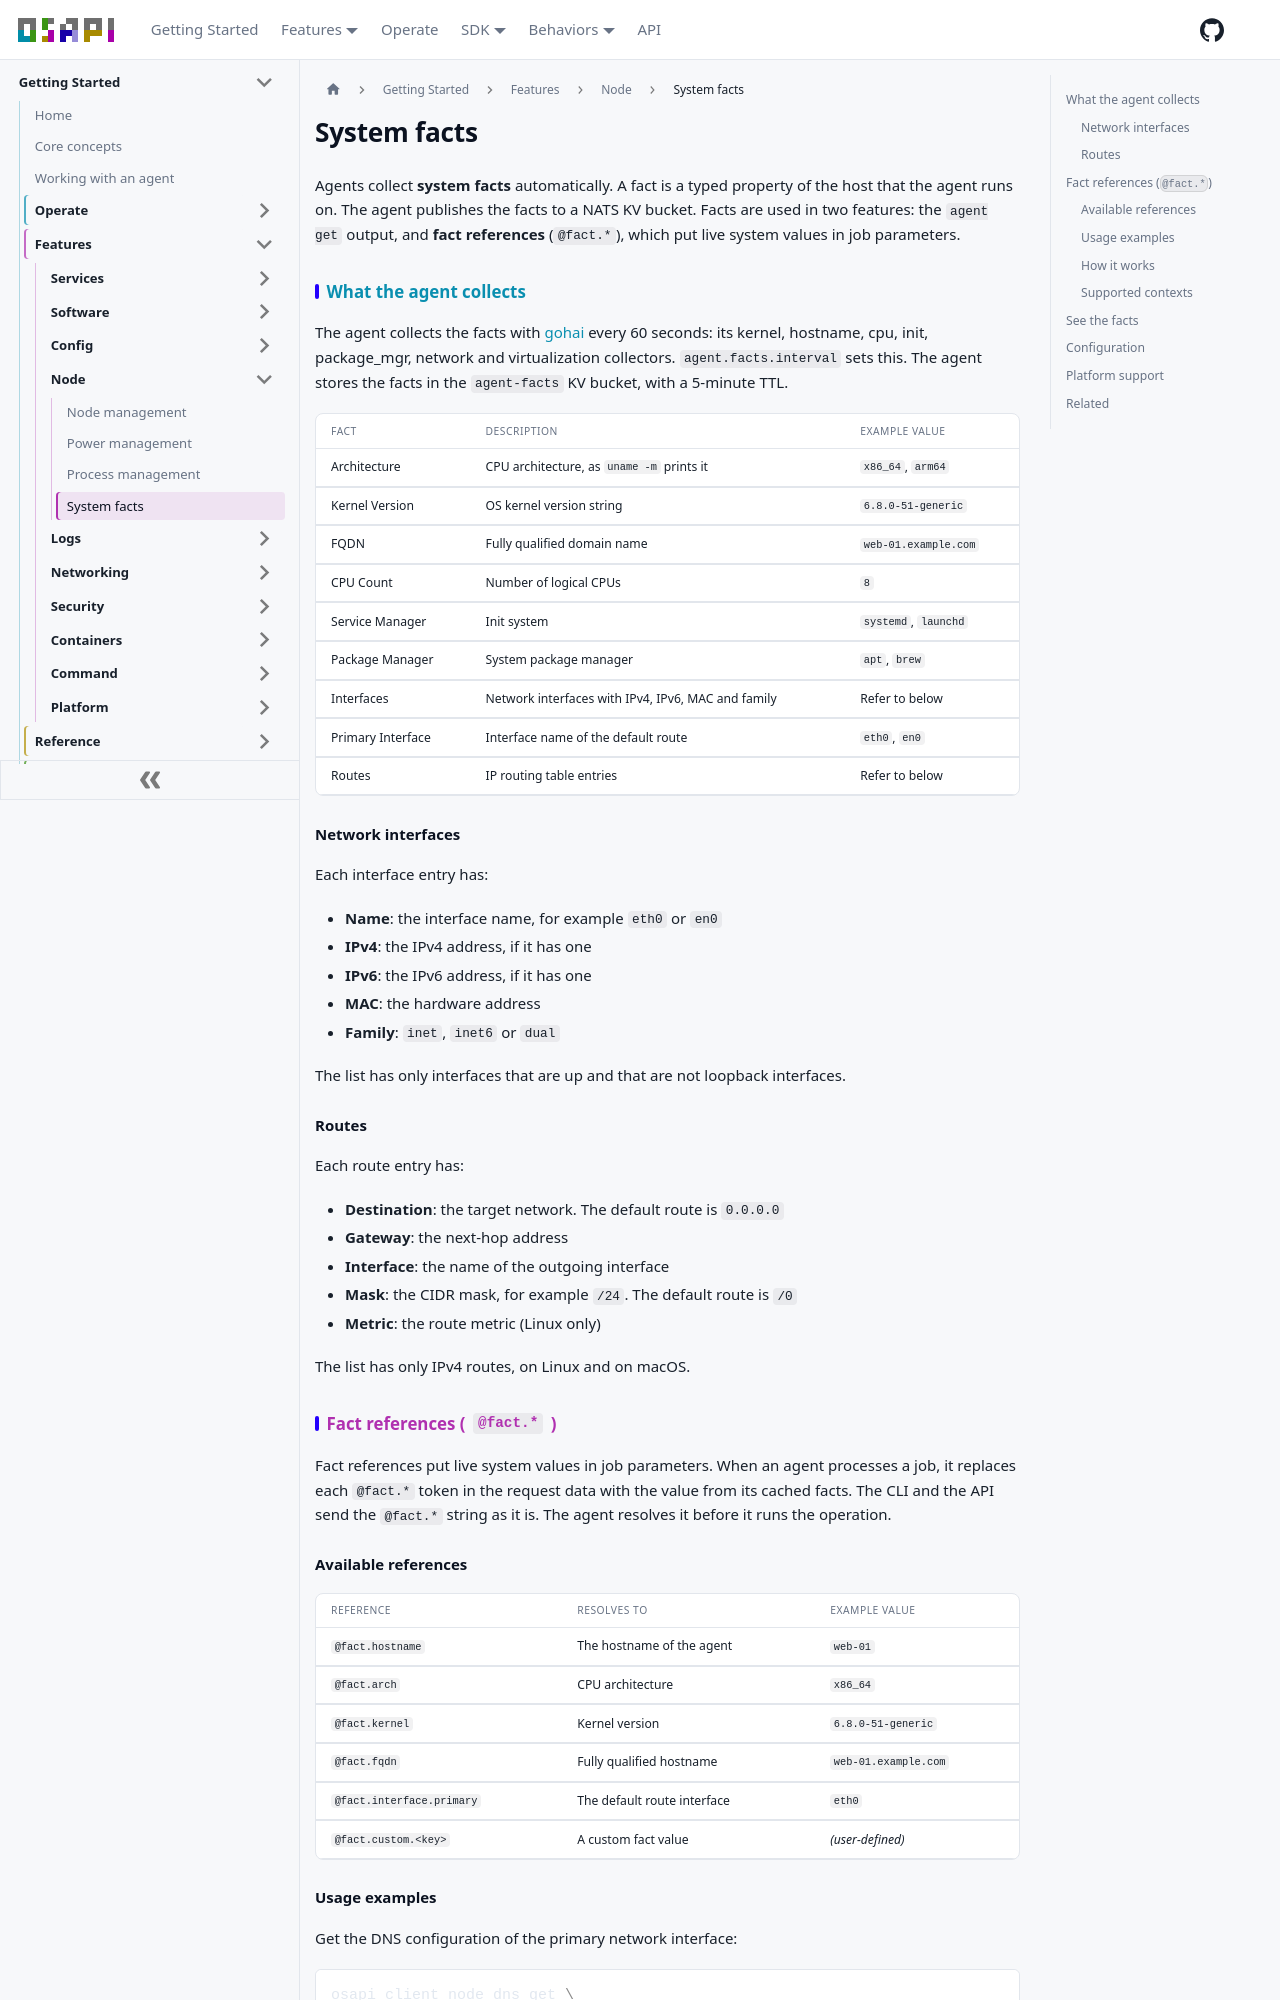

repository: osapi-io/osapi · page: sidebar/features/node/system-facts.html · generator: docusaurus

# System facts

Agents collect **system facts** automatically. A fact is a typed property of the
host that the agent runs on. The agent publishes the facts to a NATS KV bucket.
Facts are used in two features: the `agent get` output, and **fact references**
(`@fact.*`), which put live system values in job parameters.

## What the agent collects

The agent collects the facts with [gohai](https://github.com/osapi-io/gohai)
every 60 seconds: its kernel, hostname, cpu, init, package_mgr, network and
virtualization collectors. `agent.facts.interval` sets this. The agent stores
the facts in the `agent-facts` KV bucket, with a 5-minute TTL.

| Fact              | Description                                        | Example value        |
| ----------------- | -------------------------------------------------- | -------------------- |
| Architecture      | CPU architecture, as `uname -m` prints it          | `x86_64`, `arm64`    |
| Kernel Version    | OS kernel version string                           | `6.8.0-51-generic`   |
| FQDN              | Fully qualified domain name                        | `web-01.example.com` |
| CPU Count         | Number of logical CPUs                             | `8`                  |
| Service Manager   | Init system                                        | `systemd`, `launchd` |
| Package Manager   | System package manager                             | `apt`, `brew`        |
| Interfaces        | Network interfaces with IPv4, IPv6, MAC and family | Refer to below       |
| Primary Interface | Interface name of the default route                | `eth0`, `en0`        |
| Routes            | IP routing table entries                           | Refer to below       |

### Network interfaces

Each interface entry has:

- **Name**: the interface name, for example `eth0` or `en0`
- **IPv4**: the IPv4 address, if it has one
- **IPv6**: the IPv6 address, if it has one
- **MAC**: the hardware address
- **Family**: `inet`, `inet6` or `dual`

The list has only interfaces that are up and that are not loopback interfaces.

### Routes

Each route entry has:

- **Destination**: the target network. The default route is `0.0.0.0`
- **Gateway**: the next-hop address
- **Interface**: the name of the outgoing interface
- **Mask**: the CIDR mask, for example `/24`. The default route is `/0`
- **Metric**: the route metric (Linux only)

The list has only IPv4 routes, on Linux and on macOS.

## Fact references (`@fact.*`)

Fact references put live system values in job parameters. When an agent
processes a job, it replaces each `@fact.*` token in the request data with the
value from its cached facts. The CLI and the API send the `@fact.*` string as it
is. The agent resolves it before it runs the operation.

### Available references

| Reference                 | Resolves to                 | Example value        |
| ------------------------- | --------------------------- | -------------------- |
| `@fact.hostname`          | The hostname of the agent   | `web-01`             |
| `@fact.arch`              | CPU architecture            | `x86_64`             |
| `@fact.kernel`            | Kernel version              | `6.8.0-51-generic`   |
| `@fact.fqdn`              | Fully qualified hostname    | `web-01.example.com` |
| `@fact.interface.primary` | The default route interface | `eth0`               |
| `@fact.custom.<key>`      | A custom fact value         | _(user-defined)_     |
